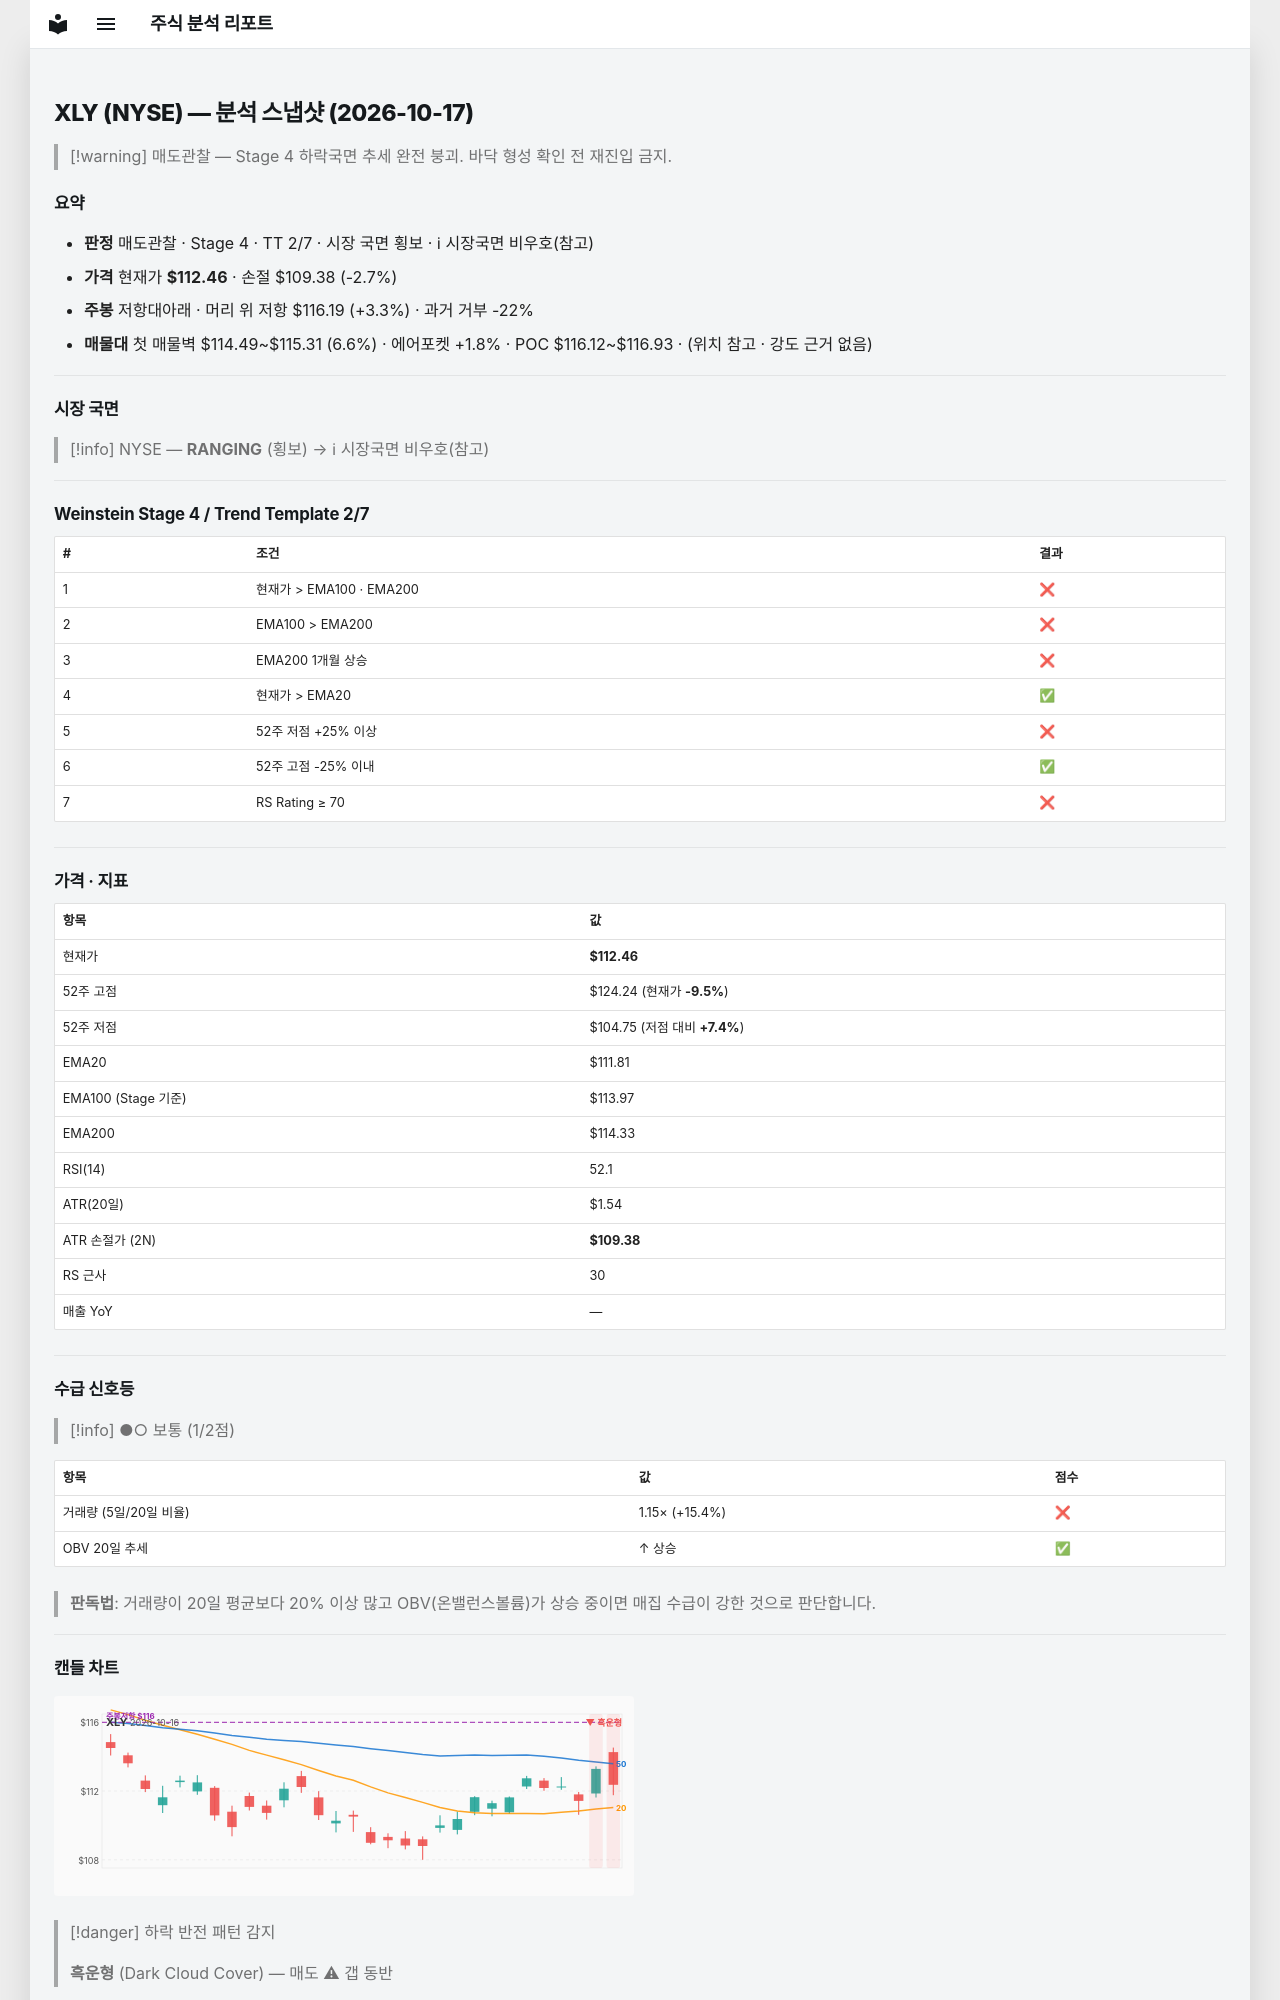

repository: soloandco/stock-reports · page: snapshots/XLY-2026-10-17/index.html · generator: mkdocs

---
type: analysis-snapshot
title: XLY 분석 스냅샷
ticker: XLY
market: NYSE
created: 2026-10-17
updated: 2026-10-17
bar-date: 2026-10-16
verdict: 매도관찰
real-rr: 1.21
sma50-gap-pct: 0.6
weekly-position: 저항대아래
weekly-overhead-price: 116.19
weekly-overhead-pct: 3.3
stage: 4
trend-template-score: 2
tt-max: 7
ma-set: ema-20-100-200
price: 112.45999908447266
stop-price: 109.37676651166713
market-regime: RANGING
supply-demand-score: 1/2
supply-demand-label: 보통
status: tracking
tags:
  - stock-agent
  - watchlist
  - XLY
  - analysis
related:
  - "[[analysis-template]]"
---

# XLY (NYSE) — 분석 스냅샷 (2026-10-17)

> [!warning] 매도관찰 — Stage 4 하락국면
> 추세 완전 붕괴. 바닥 형성 확인 전 재진입 금지.

## 요약

- **판정** 매도관찰 · Stage 4 · TT 2/7 · 시장 국면 횡보 · ℹ 시장국면 비우호(참고)
- **가격** 현재가 **$112.46** · 손절 $109.38 (-2.7%)
- **주봉** 저항대아래 · 머리 위 저항 $116.19 (+3.3%) · 과거 거부 -22%
- **매물대** 첫 매물벽 $114.49~$115.31 (6.6%) · 에어포켓 +1.8% · POC $116.12~$116.93 · (위치 참고 · 강도 근거 없음)

---

## 시장 국면

> [!info] NYSE — **RANGING** (횡보) → ℹ 시장국면 비우호(참고)

---

## Weinstein Stage 4 / Trend Template 2/7

| # | 조건 | 결과 |
|---|------|------|
| 1 | 현재가 > EMA100 · EMA200 | ❌ |
| 2 | EMA100 > EMA200 | ❌ |
| 3 | EMA200 1개월 상승 | ❌ |
| 4 | 현재가 > EMA20 | ✅ |
| 5 | 52주 저점 +25% 이상 | ❌ |
| 6 | 52주 고점 -25% 이내 | ✅ |
| 7 | RS Rating ≥ 70 | ❌ |

---

## 가격 · 지표

| 항목 | 값 |
|------|---|
| 현재가 | **$112.46** |
| 52주 고점 | $124.24 (현재가 **-9.5%**) |
| 52주 저점 | $104.75 (저점 대비 **+7.4%**) |
| EMA20 | $111.81 |
| EMA100 (Stage 기준) | $113.97 |
| EMA200 | $114.33 |
| RSI(14) | 52.1 |
| ATR(20일) | $1.54 |
| ATR 손절가 (2N) | **$109.38** |
| RS 근사 | 30 |
| 매출 YoY | — |

---
## 수급 신호등

> [!info] ●○ 보통 (1/2점)

| 항목 | 값 | 점수 |
|------|------|------|
| 거래량 (5일/20일 비율) | 1.15× (+15.4%) | ❌ |
| OBV 20일 추세 | ↑ 상승 | ✅ |

> **판독법**: 거래량이 20일 평균보다 20% 이상 많고 OBV(온밸런스볼륨)가 상승 중이면 매집 수급이 강한 것으로 판단합니다.

---
